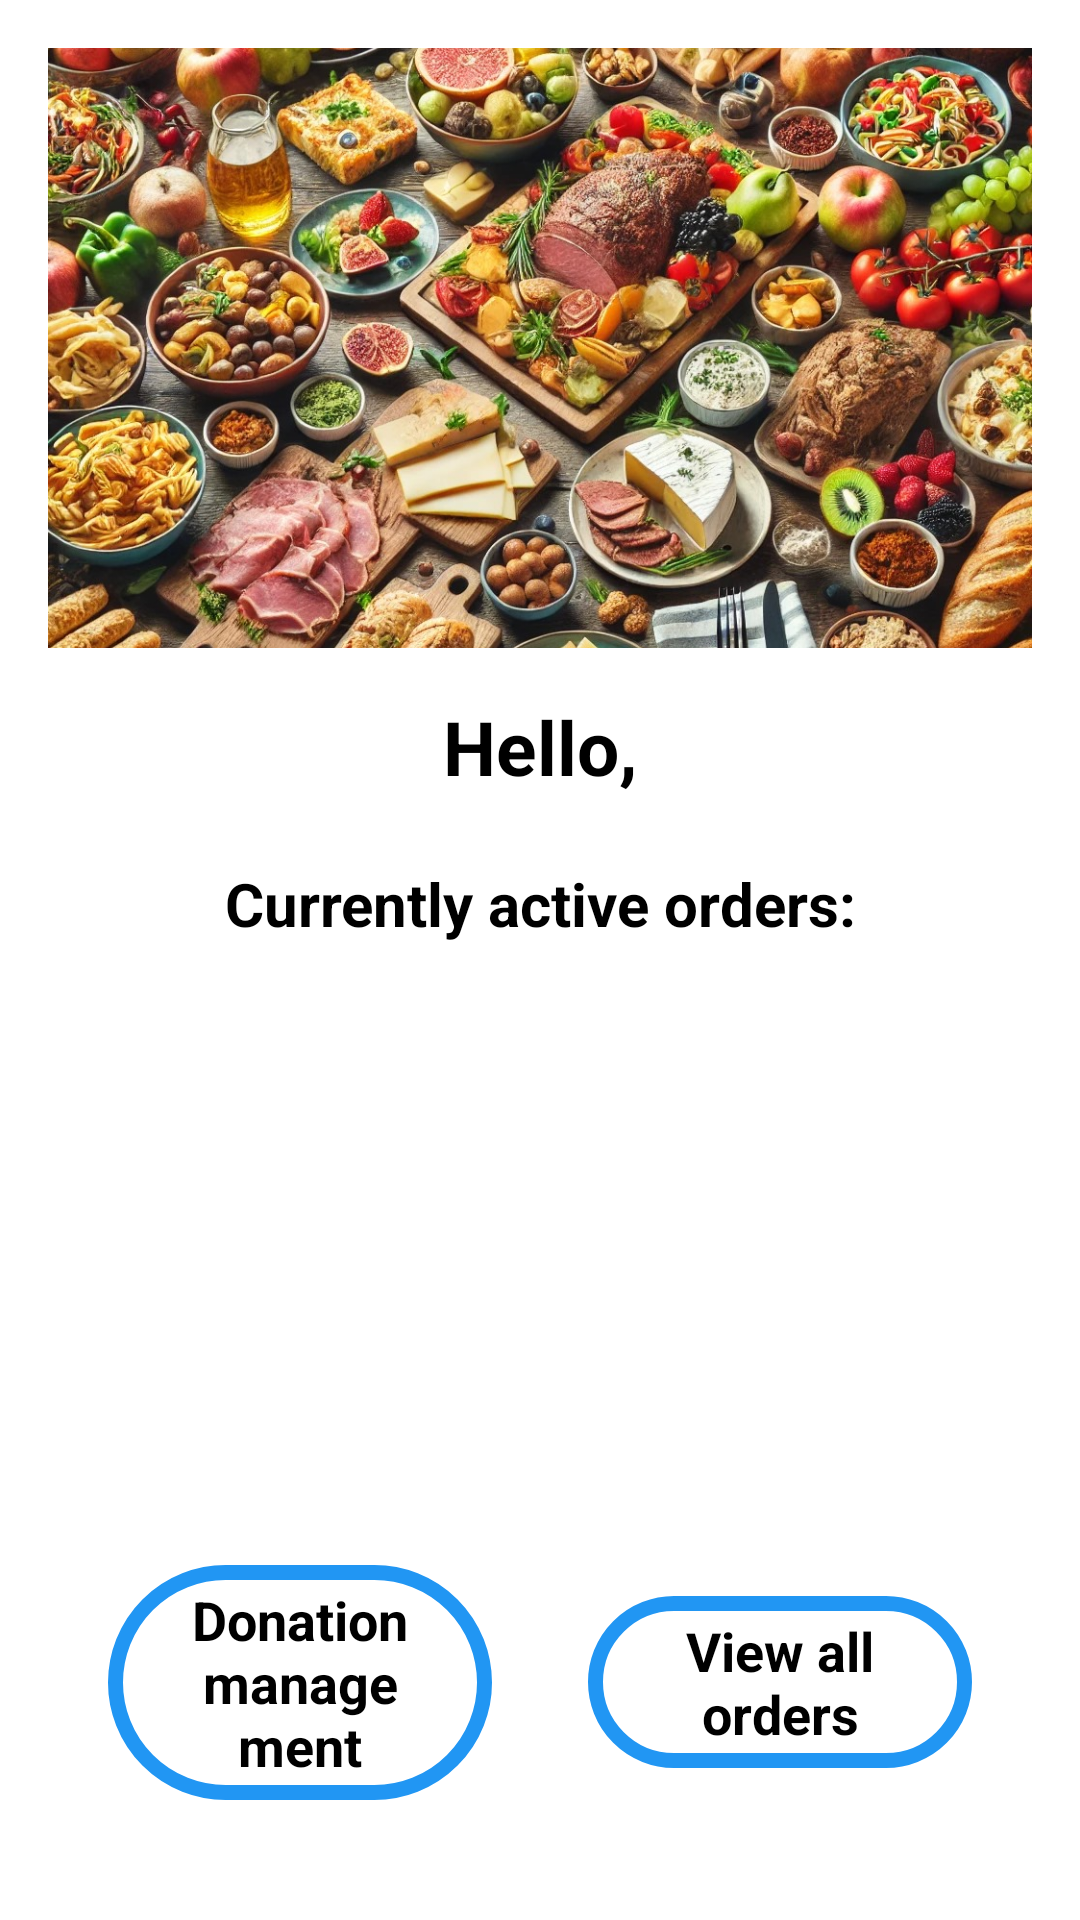

Layout XML and referenced resources for this Android screen:
<!-- AndroidManifest.xml: application theme Theme.MiniApp_Restaurant -->
<!-- res/layout/fragment_home.xml -->
<?xml version="1.0" encoding="utf-8"?>
<androidx.constraintlayout.widget.ConstraintLayout xmlns:android="http://schemas.android.com/apk/res/android"
    xmlns:app="http://schemas.android.com/apk/res-auto"
    xmlns:tools="http://schemas.android.com/tools"
    android:layout_width="match_parent"
    android:layout_height="match_parent"
    android:background="@color/white"
    android:padding="16dp"
    tools:context=".ui.HomeFragment">

    <androidx.constraintlayout.utils.widget.ImageFilterView
        android:id="@+id/imageViewRestaurant"
        android:layout_width="match_parent"
        android:layout_height="200dp"
        android:scaleType="centerCrop"
        app:layout_constraintEnd_toEndOf="parent"
        app:layout_constraintStart_toStartOf="parent"
        app:layout_constraintTop_toTopOf="parent"
        app:srcCompat="@drawable/food" />

    <com.google.android.material.textview.MaterialTextView
        android:id="@+id/txt_greeting"
        android:layout_width="wrap_content"
        android:layout_height="wrap_content"
        android:layout_marginTop="16dp"
        android:text="@string/hello_restaurant"
        android:textColor="@color/black"
        android:textSize="25sp"
        android:textStyle="bold"
        app:layout_constraintEnd_toEndOf="parent"
        app:layout_constraintStart_toStartOf="parent"
        app:layout_constraintTop_toBottomOf="@id/imageViewRestaurant" />

    <com.google.android.material.textview.MaterialTextView
        android:id="@+id/txt_active_orders"
        android:layout_width="wrap_content"
        android:layout_height="wrap_content"
        android:layout_marginTop="22dp"
        android:text="@string/active_orders"
        android:textColor="@color/black"
        android:textSize="20sp"
        android:textStyle="bold"
        app:layout_constraintEnd_toEndOf="parent"
        app:layout_constraintStart_toStartOf="parent"
        app:layout_constraintTop_toBottomOf="@id/txt_greeting" />

    <com.google.android.material.textview.MaterialTextView
        android:id="@+id/txt_no_active_orders"
        android:layout_width="wrap_content"
        android:layout_height="wrap_content"
        android:layout_marginTop="50dp"
        android:text="@string/no_active_orders"
        android:textColor="@color/black"
        android:textSize="20sp"
        android:textStyle="bold"
        android:visibility="gone"
        app:layout_constraintEnd_toEndOf="parent"
        app:layout_constraintStart_toStartOf="parent"
        app:layout_constraintTop_toBottomOf="@id/txt_active_orders" />

    <androidx.recyclerview.widget.RecyclerView
        android:id="@+id/recycler_view_orders"
        android:layout_width="0dp"
        android:layout_height="0dp"
        android:layout_marginTop="20dp"
        app:layout_constraintBottom_toTopOf="@id/linearLayout"
        app:layout_constraintEnd_toEndOf="parent"
        app:layout_constraintStart_toStartOf="parent"
        app:layout_constraintTop_toBottomOf="@id/txt_active_orders"
        tools:listitem="@layout/horisontal_order_item" />

    <LinearLayout
        android:id="@+id/linearLayout"
        android:layout_width="match_parent"
        android:layout_height="wrap_content"
        android:gravity="center"
        android:orientation="horizontal"
        android:padding="20dp"
        app:layout_constraintBottom_toBottomOf="parent"
        app:layout_constraintEnd_toEndOf="parent"
        app:layout_constraintStart_toStartOf="parent">

        <com.google.android.material.button.MaterialButton
            android:id="@+id/btn_active_donations"
            style="@style/Widget.Material3.Button.OutlinedButton"
            android:layout_width="0dp"
            android:layout_height="wrap_content"
            android:layout_weight="1"
            android:text="@string/donation_management"
            android:textColor="@color/black"
            android:textSize="18sp"
            android:textStyle="bold"
            app:strokeColor="@color/blue_500"
            app:strokeWidth="5dp" />

        <View
            android:layout_width="32dp"
            android:layout_height="0dp" />

        <com.google.android.material.button.MaterialButton
            android:id="@+id/btn_view_all_orders"
            style="@style/Widget.Material3.Button.OutlinedButton"
            android:layout_width="0dp"
            android:layout_height="wrap_content"
            android:layout_weight="1"
            android:text="@string/view_all_orders"
            android:textColor="@color/black"
            android:textSize="18sp"
            android:textStyle="bold"
            app:strokeColor="@color/blue_500"
            app:strokeWidth="5dp" />

    </LinearLayout>

</androidx.constraintlayout.widget.ConstraintLayout>
<!-- res/layout/horisontal_order_item.xml (included above) -->
<?xml version="1.0" encoding="utf-8"?>
<androidx.constraintlayout.widget.ConstraintLayout
    xmlns:android="http://schemas.android.com/apk/res/android"
    xmlns:app="http://schemas.android.com/apk/res-auto"
    xmlns:tools="http://schemas.android.com/tools"
    android:layout_width="match_parent"
    android:layout_height="wrap_content"
    android:background="@drawable/card_background"
    android:padding="8dp">

    <androidx.cardview.widget.CardView
        android:layout_width="0dp"
        android:layout_height="wrap_content"
        android:layout_marginStart="8dp"
        android:layout_marginTop="8dp"
        android:layout_marginEnd="8dp"
        android:layout_marginBottom="8dp"
        android:background="@color/white"
        app:cardCornerRadius="4dp"
        app:cardElevation="3dp"
        app:layout_constraintBottom_toBottomOf="parent"
        app:layout_constraintEnd_toEndOf="parent"
        app:layout_constraintStart_toStartOf="parent"
        app:layout_constraintTop_toTopOf="parent">

        <androidx.constraintlayout.widget.ConstraintLayout
            android:layout_width="match_parent"
            android:layout_height="wrap_content"
            android:padding="11dp">

            <com.google.android.material.textview.MaterialTextView
                android:id="@+id/orderedAccName"
                android:layout_width="wrap_content"
                android:layout_height="wrap_content"
                android:text="@string/association_name"
                android:textSize="17sp"
                app:layout_constraintTop_toTopOf="parent"
                app:layout_constraintStart_toStartOf="parent" />

            <com.google.android.material.textview.MaterialTextView
                android:id="@+id/order_status"
                android:layout_width="wrap_content"
                android:layout_height="wrap_content"
                android:text="@string/status"
                android:textColor="#32CB00"
                app:layout_constraintTop_toBottomOf="@id/orderedAccName"
                app:layout_constraintStart_toStartOf="parent" />

            <View
                android:id="@+id/divider"
                android:layout_width="0dp"
                android:layout_height="2dp"
                android:background="@android:color/darker_gray"
                app:layout_constraintTop_toBottomOf="@id/order_status"
                app:layout_constraintStart_toStartOf="parent"
                app:layout_constraintEnd_toEndOf="parent"
                android:layout_marginTop="8dp"
                android:layout_marginBottom="8dp" />

            <com.google.android.material.textview.MaterialTextView
                android:id="@+id/orderedTimeStamp"
                android:layout_width="wrap_content"
                android:layout_height="wrap_content"
                android:text="5 August 2020 at 9:20 PM"
                android:textSize="15sp"
                app:layout_constraintTop_toBottomOf="@id/divider"
                app:layout_constraintStart_toStartOf="parent"
                android:layout_marginTop="1dp" />

            <com.google.android.material.textview.MaterialTextView
                android:id="@+id/orderedItemsText"
                android:layout_width="wrap_content"
                android:layout_height="wrap_content"
                android:text="@string/ordered_items"
                android:textSize="15sp"
                app:layout_constraintTop_toBottomOf="@id/orderedTimeStamp"
                app:layout_constraintStart_toStartOf="parent" />

            <LinearLayout
                android:id="@+id/orderedItemsLayout"
                android:layout_width="0dp"
                android:layout_height="wrap_content"
                android:orientation="vertical"
                app:layout_constraintTop_toBottomOf="@id/orderedItemsText"
                app:layout_constraintStart_toStartOf="parent"
                app:layout_constraintEnd_toEndOf="parent"
                android:layout_marginTop="1dp" />

            <com.google.android.material.textview.MaterialTextView
                android:id="@+id/orderedItemAmountText"
                android:layout_width="wrap_content"
                android:layout_height="wrap_content"
                android:text="@string/total_amount"
                android:textSize="15sp"
                app:layout_constraintTop_toBottomOf="@id/orderedItemsLayout"
                app:layout_constraintStart_toStartOf="parent"
                android:layout_marginTop="6dp" />

            <com.google.android.material.textview.MaterialTextView
                android:id="@+id/orderedWhoCarriesText"
                android:layout_width="wrap_content"
                android:layout_height="wrap_content"
                android:text="@string/who_carries"
                android:textSize="15sp"
                app:layout_constraintTop_toBottomOf="@id/orderedItemAmountText"
                app:layout_constraintStart_toStartOf="parent"
                android:layout_marginTop="6dp" />

            <com.google.android.material.floatingactionbutton.ExtendedFloatingActionButton
                android:id="@+id/BTN_PCK_Finish"
                android:layout_width="wrap_content"
                android:layout_height="wrap_content"
                android:text="@string/finish"
                app:icon="@drawable/approval"
                app:layout_constraintTop_toBottomOf="@id/orderedWhoCarriesText"
                app:layout_constraintEnd_toEndOf="parent"
                android:layout_marginTop="16dp" />
        </androidx.constraintlayout.widget.ConstraintLayout>
    </androidx.cardview.widget.CardView>
</androidx.constraintlayout.widget.ConstraintLayout>
<!-- resources referenced by this layout -->
<resources>
  <color name="black">#FF000000</color>
  <color name="blue_500">#2196F3</color>
  <color name="white">#FFFFFFFF</color>
  <!-- drawable approval (drawable) -->
  <?xml version="1.0" encoding="utf-8"?>
  <vector xmlns:android="http://schemas.android.com/apk/res/android"
      android:width="24dp"
      android:height="24dp"
      android:viewportWidth="24"
      android:viewportHeight="24">
  
      <path
          android:fillColor="#000000"
          android:pathData="M24,24H0V3A3,3,0,0,1,3,0H21a3,3,0,0,1,3,3ZM2,22H22V3a1,1,0,0,0-1-1H3A1,1,0,0,0,2,3Z" />
      <path
          android:fillColor="#000000"
          android:pathData="M9.333,17.919a1.985,1.985,0,0,1-1.414-0.586L3.293,12.707l1.414-1.414,4.626,4.626,9.96-9.959,1.414,1.414-9.959,9.959A1.987,1.987,0,0,1,9.333,17.919Z" />
  </vector>
  <!-- drawable food: jpg bitmap (drawable, 489269 bytes) -->
  <string name="active_orders">Currently active orders:</string>
  <string name="association_name">Association Name: </string>
  <string name="donation_management">Donation management</string>
  <string name="finish">Finish</string>
  <string name="hello_restaurant">Hello, </string>
  <string name="no_active_orders">There are no active deliveries at the moment.</string>
  <string name="ordered_items">Ordered items</string>
  <string name="status">Status</string>
  <string name="total_amount">Total amount: </string>
  <string name="view_all_orders">View all orders</string>
  <string name="who_carries">Delivery method?</string>
  <style name="Theme.MiniApp_Restaurant" parent="Theme.MaterialComponents.Light.DarkActionBar">
          
          <item name="colorPrimary">@color/blue_500</item>
          <item name="colorPrimaryVariant">@color/blue_700</item>
          <item name="colorOnPrimary">@color/white</item>
          
          <item name="colorSecondary">@color/teal_200</item>
          <item name="colorSecondaryVariant">@color/teal_700</item>
          <item name="colorOnSecondary">@color/white</item>
          
          <item name="android:statusBarColor">?attr/colorPrimaryVariant</item>
          
      </style>
  <color name="blue_700">#1976d2</color>
  <color name="teal_200">#FF03DAC5</color>
  <color name="teal_700">#FF018786</color>
</resources>
